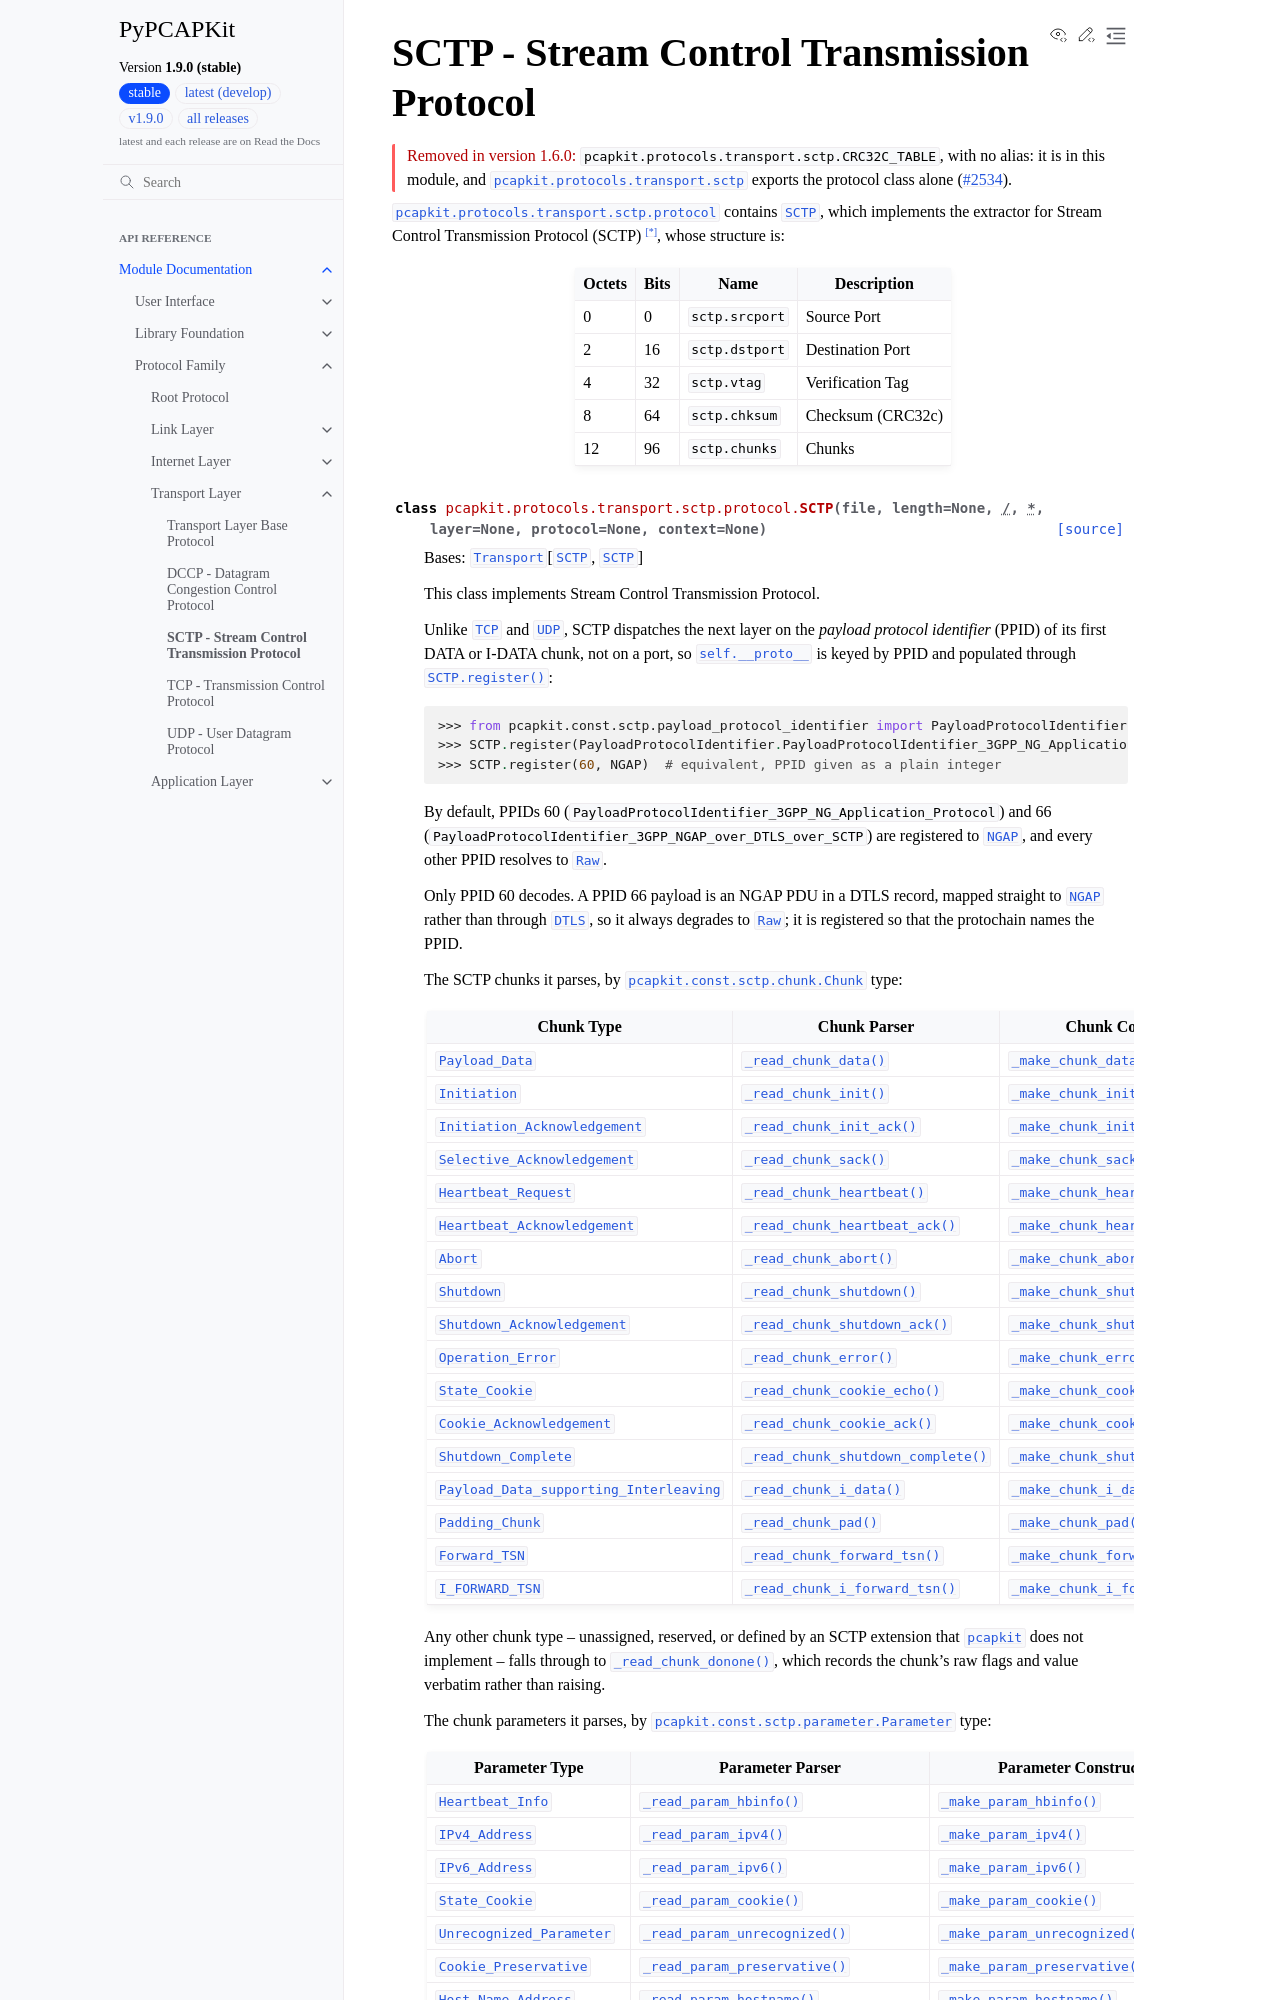

repository: JarryShaw/PyPCAPKit · page: pcapkit/protocols/transport/sctp.html · generator: sphinx

SCTP - Stream Control Transmission Protocol
===========================================

.. module:: pcapkit.protocols.transport.sctp
.. module:: pcapkit.protocols.transport.sctp.protocol

.. versionremoved:: 1.6.0
